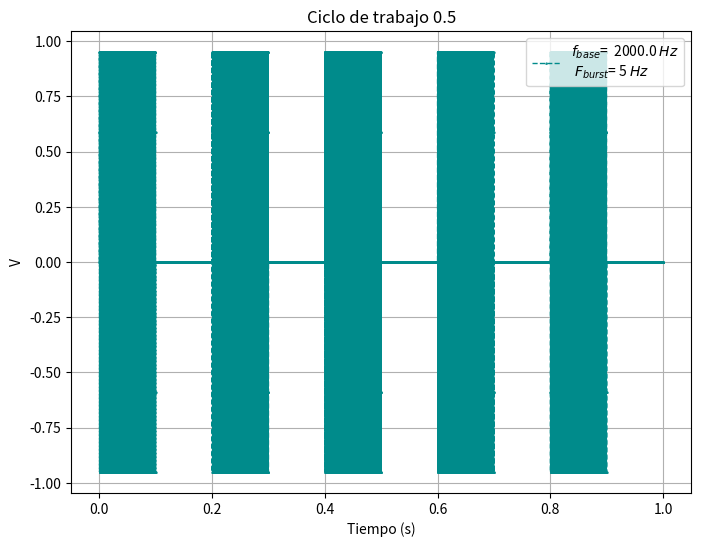

Generate this figure with matplotlib:
# -*- coding: utf-8 -*-
"""
Created on Thu Jan  9 15:27:03 2020

[redacted]
"""
#Square wave with base frequency, burst frequency and duty cycle.
import numpy as np
import matplotlib.pyplot as plt
f_b = 5 # Hz
f = 2e3 # Hz
T = 1.0 # s
dt = 1e-4 # s
duty = 0.5 
cycles = T * f_b
t = np.arange(0,1,dt)
y = np.ones(len(t))
t_t = 1 / f_b
t_on = duty / f_b
t_off = 1 / f_b * (1 - duty)
temp = 0
t_on_f = t_on * len(t)
t_t_f =  t_t * len(t)
for i in range(int(cycles)):
    k = i + 1
    y[int(temp + t_on_f + 1):int(k * t_t_f)] = 0 #temp + t_on to n-t_t, y[200:400]
    temp = temp + t_t_f
temp=0

yy = np.zeros(len(y))
for i in range(len(y)):
    if y[i] > 0:
        yy[i] = np.sin(2*np.pi*f*t[i])
    
plt.figure(3, figsize=(8, 6), dpi=90, facecolor='w', edgecolor='w')
plt.plot(t,yy,'--^',c='darkcyan',linewidth=1,markersize=1)
plt.legend(['$f_{base}$=  %a $Hz$ \n $F_{burst}$= %a $Hz$' %(f, f_b)])
plt.xlabel('Tiempo (s)')
plt.ylabel('V')
plt.title('Ciclo de trabajo %a' %(duty))
plt.grid(True)